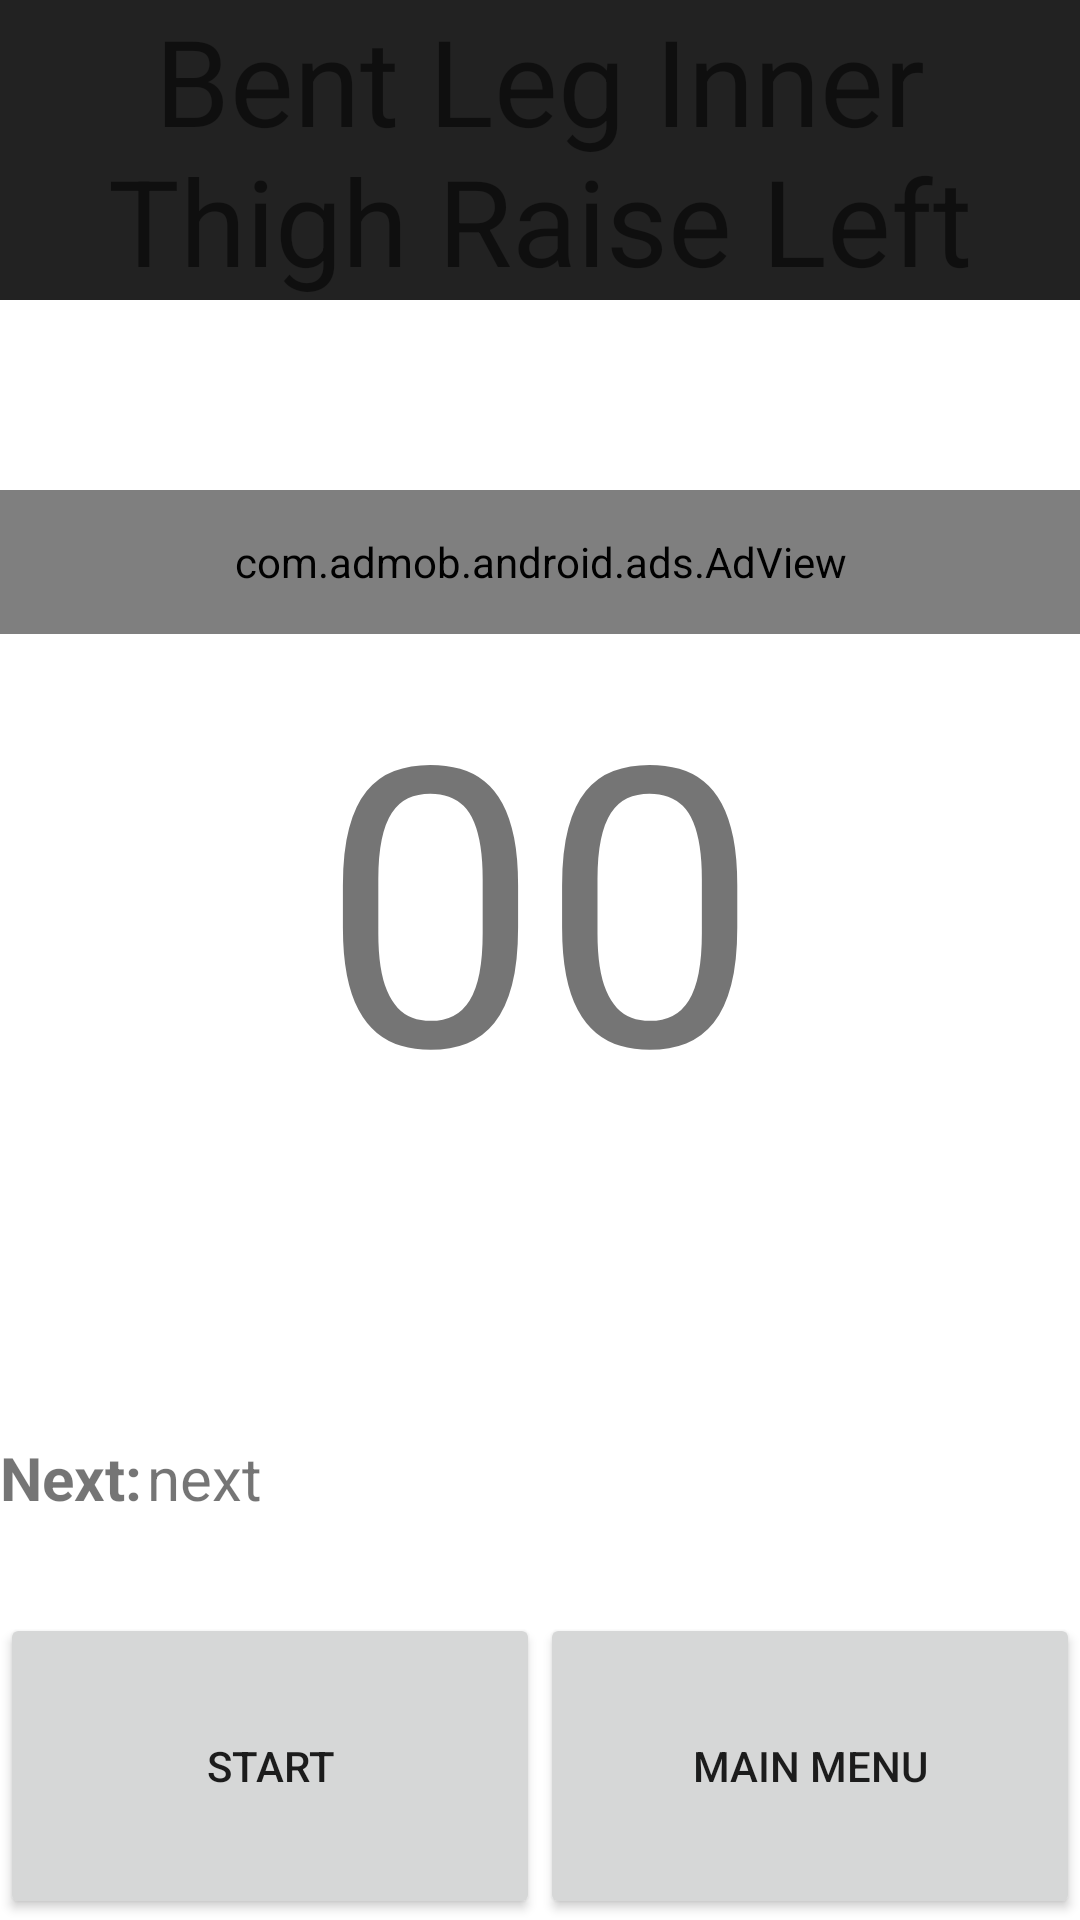

Android layout source for this screen:
<!-- AndroidManifest.xml: fallback theme Theme.MaterialComponents.DayNight.NoActionBar -->
<!-- res/layout/ad_timerwvga.xml -->
<?xml version="1.0" encoding="utf-8"?>
<TableLayout
  	xmlns:android="http://schemas.android.com/apk/res/android"
  	xmlns:myapp="http://schemas.android.com/apk/res/com.andyridge.minutetimerlite"
  	android:orientation="vertical"
  	android:layout_width="fill_parent"
  	android:layout_height="fill_parent"
  	android:stretchColumns="0">
  	<TableRow
  		android:layout_width="fill_parent"
  		android:layout_height="0dip"
  		android:layout_weight=".2">
		<TextView
	    	android:id="@+id/name"
	    	android:layout_width="fill_parent"
	    	android:layout_height="wrap_content"
	    	android:textSize="40sp"
	    	android:text="Bent Leg Inner Thigh Raise Left"
	    	android:width="0dip"
	    	android:gravity="center_horizontal"
	    	android:background="#222">
	    </TextView>
	</TableRow>
   	<TableRow
   		android:id="@+id/adRow"
		android:layout_width="fill_parent"
		android:layout_height="wrap_content">
		<com.admob.android.ads.AdView 
			android:id="@+id/ad" 
			android:layout_width="320sp" 
			android:layout_height="48dp">
		</com.admob.android.ads.AdView>
	</TableRow>
   	<TableRow
   		android:layout_width="fill_parent"
  		android:layout_height="0dip"
  		android:layout_weight=".3">
		<TextView  
			android:id="@+id/countdown"
	    	android:layout_width="fill_parent" 
	    	android:layout_height="wrap_content" 
	    	android:textSize="130sp"
	    	android:text="00"
	    	android:gravity="center_horizontal"
	    	/>
   	</TableRow>
   	<TableRow
   		android:layout_width="fill_parent"
   		android:layout_height="0dip"
   		android:layout_weight=".1"
   		android:id="@+id/nextRow">
   		<LinearLayout
   			android:layout_width="fill_parent"
   			android:layout_height="wrap_content"
   			android:orientation="horizontal">
   		<TextView
   			android:layout_width="wrap_content"
   			android:layout_height="wrap_content"
   			android:text="Next:"
   			android:textSize="20sp"
   			android:textStyle="bold"
   			android:paddingRight="5px">
   		</TextView>
   		<TextView
   			android:layout_width="wrap_content"
   			android:layout_height="wrap_content"
   			android:id="@+id/nextText"
   			android:text="next"
   			android:textSize="20sp">
   		</TextView>
   		</LinearLayout>
   	</TableRow>
   	<TableRow
   		android:id="@+id/adRow2"
		android:layout_width="fill_parent"
		android:layout_height="wrap_content">
	</TableRow>
   	<TableRow
   		android:id="@+id/startRow"
   		android:layout_width="fill_parent"
  		android:layout_height="0dip"
  		android:layout_weight=".2"
  		android:gravity="bottom">
	   	<Button 
			android:text="Start" 
			android:id="@+id/startButton" 
			android:layout_width="0dip" 
			android:layout_height="fill_parent"
			android:layout_weight=".4"
			android:minHeight="80px"
			/>
		<Button
			android:text="Main Menu"
			android:id="@+id/backButton"
			android:layout_width="0dip"
			android:layout_height="fill_parent"
			android:layout_weight=".4"
			android:minHeight="80px"
			/>
	</TableRow>
	<TableRow
		android:id="@+id/stopRow"
   		android:layout_width="fill_parent"
  		android:layout_height="0dip"
  		android:layout_weight=".2"
  		android:visibility="gone"
  		android:gravity="bottom">
  		<Button
			android:text="Pause"
			android:id="@+id/pauseButton"
			android:layout_width="0dip"
			android:layout_height="fill_parent"
			android:layout_weight=".4"
			android:minHeight="80px"
			/>
	   	<Button
			android:text="Stop"
			android:id="@+id/stopButton"
			android:layout_width="0dip"
			android:layout_height="fill_parent"
			android:layout_weight=".4"
			android:minHeight="80px"
			/>
	</TableRow>
	<TableRow
   		android:id="@+id/adRow3"
		android:layout_width="fill_parent"
		android:layout_height="wrap_content">
	</TableRow>
</TableLayout>
<!-- resources referenced by this layout -->
<resources>

</resources>
